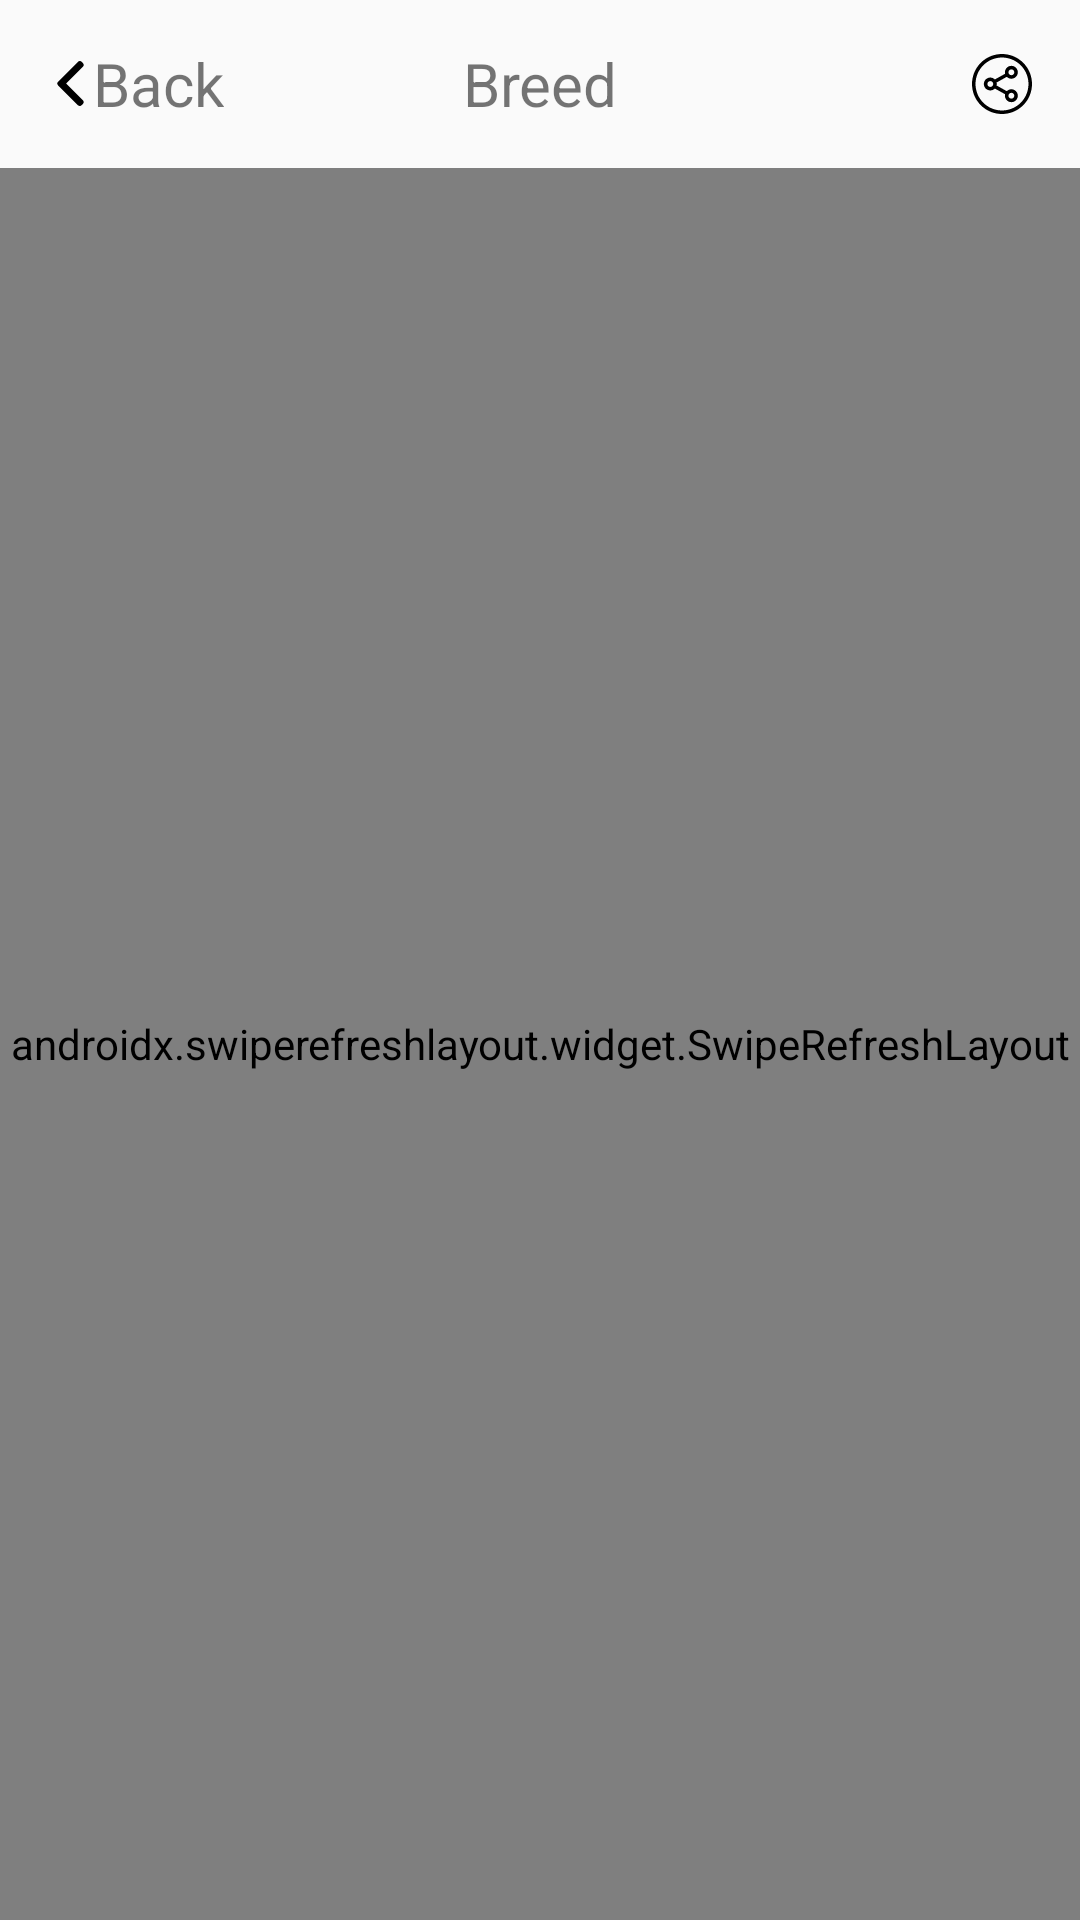

Produce the Android XML layout that renders to this screen, including the resource entries it uses.
<!-- AndroidManifest.xml: application theme AppTheme -->
<!-- res/layout/fragment_breed_images.xml -->
<?xml version="1.0" encoding="utf-8"?>
<LinearLayout xmlns:android="http://schemas.android.com/apk/res/android"
    xmlns:tools="http://schemas.android.com/tools"
    android:layout_width="match_parent"
    android:layout_height="match_parent"
    android:orientation="vertical"
    xmlns:app="http://schemas.android.com/apk/res-auto"
    android:id="@+id/fragment_breed_images"
    tools:context=".ui.breeds.BreedsFragment">

    <Toolbar
        android:id="@+id/toolbar_top"
        android:layout_height="wrap_content"
        android:layout_width="match_parent"
        android:minHeight="?attr/actionBarSize">

        <LinearLayout
            android:id="@+id/btn_back_to_breeds_from_images"
            android:layout_width="wrap_content"
            android:layout_height="wrap_content"
            android:orientation="horizontal">
            <ImageView
                android:id="@+id/imgvw_back_to_breeds_from_images"
                android:layout_width="15dp"
                android:layout_height="15dp"
                android:foregroundGravity="left"
                android:src="@drawable/ic_left_arrow"
                android:layout_gravity="center"/>

            <TextView
                android:id="@+id/toolbar_title_back_to_breeds"
                android:layout_width="wrap_content"
                android:layout_height="wrap_content"
                android:text="@string/back"
                android:layout_gravity="left"
                android:textSize="20sp"/>
        </LinearLayout>

        <TextView
            android:layout_width="wrap_content"
            android:layout_height="wrap_content"
            android:text="@string/subbreeds_title"
            android:layout_gravity="center"
            android:id="@+id/toolbar_title_breed_images"
            android:textSize="20sp"/>

        <ImageView
            android:id="@+id/imgvw_share"
            android:layout_width="20dp"
            android:layout_height="20dp"
            android:layout_gravity="right"
            android:layout_marginEnd="16dp"
            android:src="@drawable/ic_share"/>

    </Toolbar>

    <androidx.swiperefreshlayout.widget.SwipeRefreshLayout
        android:id="@+id/refresher_breed_images"
        android:layout_width="match_parent"
        android:layout_height="match_parent">

        <androidx.viewpager2.widget.ViewPager2
            android:id="@+id/viewpager_breed_images"
            android:layout_width="match_parent"
            android:layout_height="match_parent"
            />

    </androidx.swiperefreshlayout.widget.SwipeRefreshLayout>

</LinearLayout>
<!-- resources referenced by this layout -->
<resources>
  <!-- drawable ic_left_arrow (drawable) -->
  <?xml version="1.0" encoding="utf-8"?>
  <vector xmlns:android="http://schemas.android.com/apk/res/android"
      android:width="492dp"
      android:height="492dp"
      android:viewportWidth="492"
      android:viewportHeight="492">
  
      <path
          android:fillColor="#000000"
          android:pathData="M198.608,246.104 L382.664,62.04 C387.732,56.984,390.52,50.224,390.52,43.016
  C390.52,35.804,387.732,29.048,382.664,23.984 L366.536,7.864
  C361.476,2.792,354.712,0,347.504,0 S333.54,2.792,328.476,7.864 L109.328,227.008
  C104.244,232.088,101.46,238.876,101.48,246.092
  C101.46,253.34,104.24,260.12,109.328,265.204 L328.272,484.136
  C333.336,489.208,340.092,492,347.304,492
  C354.512,492,361.268,489.208,366.336,484.136 L382.46,468.016
  C392.952,457.524,392.952,440.444,382.46,429.956 L198.608,246.104 Z" />
  </vector>
  <!-- drawable ic_share (drawable) -->
  <?xml version="1.0" encoding="utf-8"?>
  <vector xmlns:android="http://schemas.android.com/apk/res/android"
      android:width="512dp"
      android:height="512dp"
      android:viewportWidth="512"
      android:viewportHeight="512">
  
      <path
          android:fillColor="#000000"
          android:pathData="M437.02,74.98 C388.667,26.629,324.38,0,256,0 S123.333,26.629,74.98,74.98
  C26.629,123.333,0,187.62,0,256 S26.629,388.667,74.98,437.02
  C123.333,485.371,187.62,512,256,512 S388.667,485.371,437.02,437.02
  C485.371,388.667,512,324.38,512,256 S485.371,123.333,437.02,74.98 Z M256,482
  C131.383,482,30,380.617,30,256 S131.383,30,256,30 S482,131.383,482,256
  S380.617,482,256,482 Z" />
      <path
          android:fillColor="#000000"
          android:pathData="M336,211 C366.327,211,391,186.327,391,156 S366.327,101,336,101
  S281,125.673,281,156 C281,160.329,281.519,164.537,282.469,168.581
  L194.946,217.204 C184.981,207.201,171.202,201,156,201
  C125.673,201,101,225.673,101,256 S125.673,311,156,311
  C171.202,311,184.981,304.799,194.946,294.796 L282.469,343.419
  C281.519,347.463,281,351.671,281,356 C281,386.327,305.673,411,336,411
  S391,386.327,391,356 S366.327,301,336,301
  C320.798,301,307.019,307.201,297.054,317.204 L209.531,268.581
  C210.481,264.538,211,260.33,211,256 S210.481,247.463,209.531,243.419
  L297.054,194.796 C307.019,204.799,320.798,211,336,211 Z M336,331
  C349.785,331,361,342.215,361,356 S349.785,381,336,381 S311,369.785,311,356
  S322.215,331,336,331 Z M156,281 C142.215,281,131,269.785,131,256
  S142.215,231,156,231 S181,242.215,181,256 S169.785,281,156,281 Z M336,131
  C349.785,131,361,142.215,361,156 S349.785,181,336,181 S311,169.785,311,156
  S322.215,131,336,131 Z" />
  </vector>
  <string name="back">Back</string>
  
      //bottom navigation
  <string name="subbreeds_title">Breed</string>
  <style name="AppTheme" parent="Theme.AppCompat.Light.DarkActionBar">
          
          <item name="colorPrimary">@color/colorPrimary</item>
          <item name="colorPrimaryDark">@color/colorPrimaryDark</item>
          <item name="colorAccent">@color/colorAccent</item>
          <item name="colorSurface">@android:color/white</item>
      </style>
  <!-- not gathered from this repository: default colours our renderer supplied (Android Studio template values) -->
  <color name="colorPrimary">#FF6200EE</color>
  <color name="colorPrimaryDark">#FF3700B3</color>
  <color name="colorAccent">#FF03DAC5</color>
</resources>
